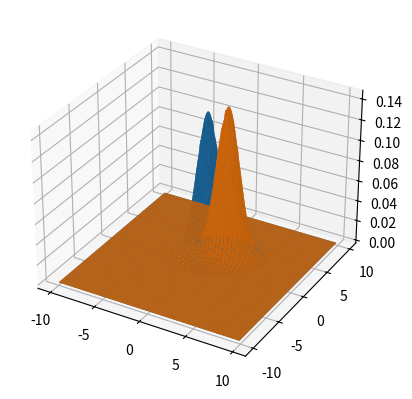

Python code for this plot:
import matplotlib.pyplot as plt
import numpy as np
import scipy as sc
import matplotlib

mu_1 = np.array([0.4, 0.8])
mu_2 = np.array([1.5, 2.7])
p_omega_1 = 0.95
p_omega_2 = 0.05

sigma = np.array([[1.5, 0], [0, .8]])
x = np.array([1, 0])
x_0 = np.arange(-10, 10, .1)
x_1 = np.arange(-10, 10, .1)
x_0, x_1 = np.meshgrid(x_0, x_1)


def distribution_prices(x_0,x_1, mu, sigma):
    d = mu.shape[0]
    p = np.zeros([x_0.shape[0], x_0.shape[1]])
    # p = 1 / (pow((2 * np.pi), (d / 2)) * np.sqrt(np.linalg.det(sigma))) * np.exp(
    #     -0.5 * np.matmul(np.matmul(np.transpose(x - mu), np.linalg.inv(sigma)), (x - mu)))
    for i in range(x_0.shape[0]):
        for j in range(x_1.shape[0]):
            p[i][j] = 1 / (pow((2 * np.pi), (d / 2)) * np.sqrt(np.linalg.det(sigma))) * np.exp(
                -0.5 * np.matmul(np.matmul(np.transpose(np.subtract([x_0[i][j], x_1[i][j]] ,mu)), np.linalg.inv(sigma)), np.subtract([x_0[i][j], x_1[i][j]] ,mu)))
    return p


# print(distribution_prices(x_0,x_1,mu_1, sigma))
fig1, ax1 = plt.subplots(subplot_kw={"projection": "3d"})
distrib_prices_1 = distribution_prices(x_0,x_1,mu_1,sigma)
distrib_prices_2 = distribution_prices(x_0,x_1,mu_2,sigma)
fig = plt.figure()
fig.add_subplot()
surface_mu_1= ax1.plot_surface(x_0, x_1, distrib_prices_1)
surface_mu_2= ax1.plot_surface(x_0, x_1, distrib_prices_2)
plt.show()
def probability_distribution(x, mu_1, mu_2, sigma_1, sigma_2):
    d = mu_1.shape[0]

    probability_distrib = np.array([])

    for i in range(x.shape[0] - 1):
        for j in range(x.shape[1] - 1):
            probability_distrib = np.append(probability_distrib,
                                            1 / (pow((2 * np.pi), (d / 2)) * np.sqrt(np.linalg.det(sigma))) * np.exp(
                                                -0.5 * np.matmul(
                                                    np.matmul(np.transpose(x[i, j] - mu_1), np.linalg.inv(sigma)),
                                                    (x[i, j] - mu_1))) * p_omega_1 + 1 / (
                                                    pow((2 * np.pi), (d / 2)) * np.sqrt(np.linalg.det(sigma))) * np.exp(
                                                -0.5 * np.matmul(
                                                    np.matmul(np.transpose(x[i, j] - mu_2), np.linalg.inv(sigma)),
                                                    (x[i, j] - mu_2)))) * p_omega_2

    return probability_distrib


# print(probability_distribution(np.array([x_0,x_1]).transpose(),mu_1,mu_2,sigma,sigma))


def discriminant_function(x_0, x_1, mu, sigma, a_priori):
    g = np.zeros([x_0.shape[0], x_0.shape[1]])

    for i in range(x_0.shape[0]):
        for j in range(x_1.shape[0]):
            g[i][j] = -0.5 * np.matmul(np.matmul(np.transpose(np.subtract([x_0[i][j], x_1[i][j]],mu)), np.linalg.inv(sigma)),
                                       (np.subtract([x_0[i][j], x_1[i][j]],mu))) + np.log(a_priori)

    return g


fig, ax = plt.subplots(subplot_kw={"projection": "3d"})

# x = discriminant_function(x_0, x_1, mu_2, sigma, p_omega_2)
# y = discriminant_function(x_0, x_1, mu_1, sigma, p_omega_1)
#
# fig = plt.figure()
# fig.add_subplot()
# surf = ax.plot_surface(x_0, x_1, x)
# surf = ax.plot_surface(x_0, x_1, y)
#
# ax = plt.axes(projection='3d')
# ax.set_xlabel('x')
# ax.set_ylabel('y')
# ax.set_zlabel('z')
# plt.show()


def bayes_error(p_omega_1, p_omega_2, mu_1, mu_2, sigma):
    case_1 = discriminant_function(x, mu_1, sigma, p_omega_1)
    case_2 = discriminant_function(x, mu_2, sigma, p_omega_2)

    # case =
    pass
